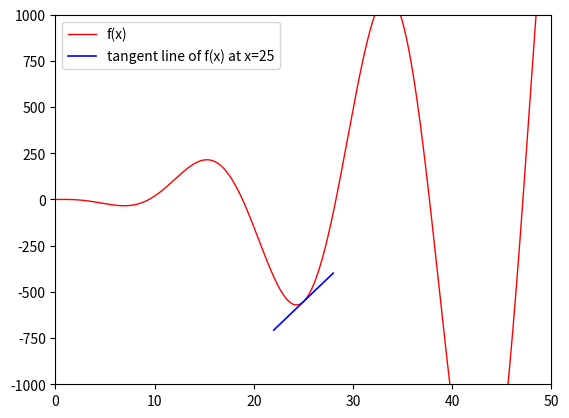

Write Python code to recreate this figure.
#!/usr/bin/env python3
import matplotlib.pyplot as plt
import numpy as np

# Plot the tangent line at x=a
a=25

# The graph shows the function in 0<=x<=50 and -1000<=y<=1000
plt.xlim((0,50))
plt.ylim((-1000,1000))

x=np.linspace(0,50,10000)
# From a-3 to a+3 to make sure the tangent line is at least 6-unit long
x2=np.linspace(a-3,a+3,10000)

# The function itself
def f(x):
    return np.sin(1/3*x)*(-x**2+2)

# Its derivative function
def f_prime(x):
    return (-2*np.sin(1/3*x)*x+1/3*np.cos(1/3*x)*(-x**2+2))

# The function of tangent line at x=a
def tangent_line(x):
    return f_prime(a)*(x-a)+f(a)

plt.plot(x,f(x),"r-",linewidth=1,label="f(x)")
plt.plot(x2,tangent_line(x2),"b-",linewidth=1.2,
        label="tangent line of f(x) at x=%d" % a)

plt.legend()
plt.show()
